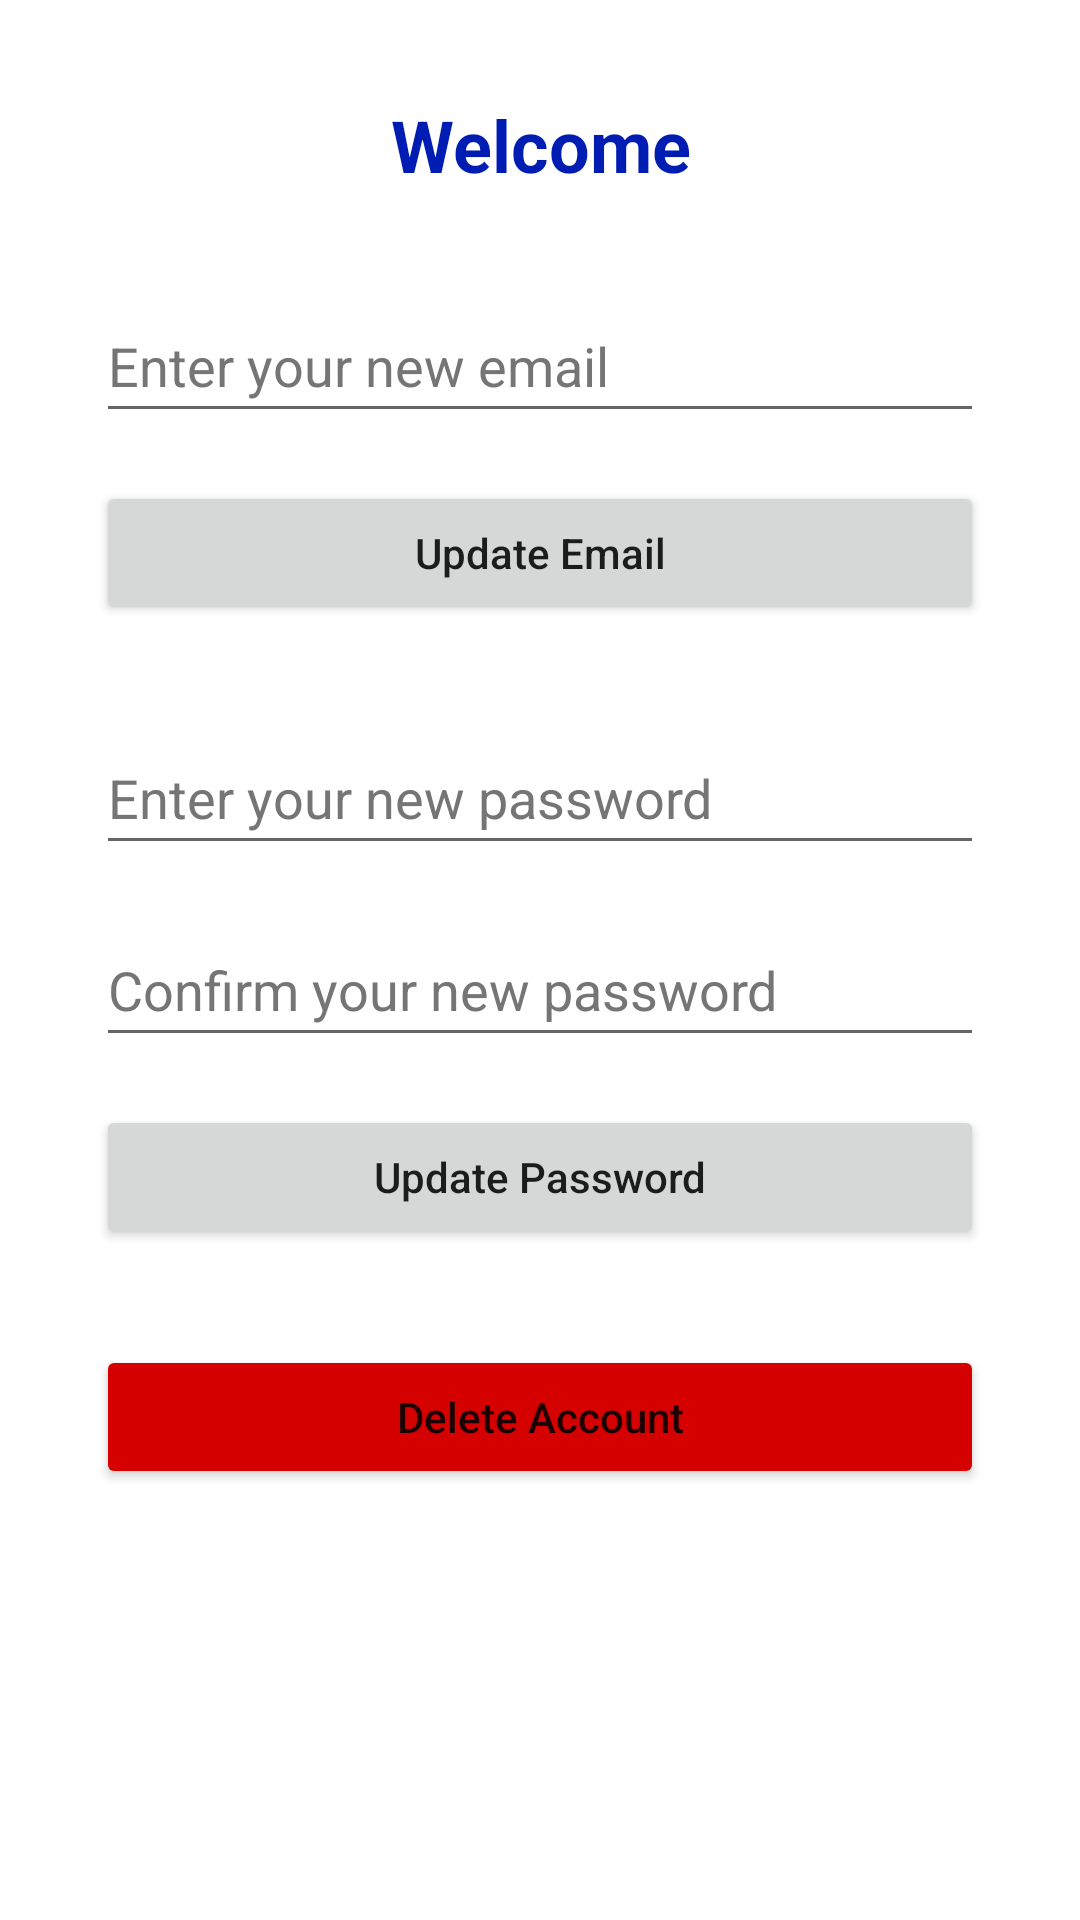

Reconstruct the res/layout file that produces this screen, plus the resources it refers to.
<!-- AndroidManifest.xml: application theme Theme.RovingCarePrototype -->
<!-- res/layout/activity_welcome.xml -->
<?xml version="1.0" encoding="utf-8"?>
<androidx.constraintlayout.widget.ConstraintLayout xmlns:android="http://schemas.android.com/apk/res/android"
    xmlns:app="http://schemas.android.com/apk/res-auto"
    xmlns:tools="http://schemas.android.com/tools"
    android:layout_width="match_parent"
    android:layout_height="match_parent"
    android:background="?attr/colorOnBackground"
    tools:context=".WelcomeActivity">

    <TextView
        android:id="@+id/tvWelcome"
        android:layout_width="wrap_content"
        android:layout_height="wrap_content"
        android:layout_marginTop="32dp"
        android:gravity="center"
        android:text="@string/welcome"
        android:textSize="24sp"
        android:textStyle="bold"
        android:textColor="?attr/colorPrimary"
        app:layout_constraintEnd_toEndOf="parent"
        app:layout_constraintStart_toStartOf="parent"
        app:layout_constraintTop_toTopOf="parent" />

    <EditText
        android:id="@+id/etUpdateEmail"
        android:layout_width="0dp"
        android:layout_height="wrap_content"
        android:layout_marginStart="32dp"
        android:layout_marginTop="32dp"
        android:layout_marginEnd="32dp"
        android:autofillHints="emailAddress"
        android:ems="10"
        android:hint="@string/hint_update_email"
        android:inputType="textEmailAddress"
        android:minHeight="48dp"
        android:textColorHint="#757575"
        app:layout_constraintEnd_toEndOf="parent"
        app:layout_constraintStart_toStartOf="parent"
        app:layout_constraintTop_toBottomOf="@+id/tvWelcome" />

    <Button
        android:id="@+id/btnUpdateEmail"
        android:layout_width="0dp"
        android:layout_height="wrap_content"
        android:layout_marginStart="32dp"
        android:layout_marginTop="16dp"
        android:layout_marginEnd="32dp"
        android:text="@string/update_email"
        android:textAllCaps="false"
        app:layout_constraintEnd_toEndOf="parent"
        app:layout_constraintStart_toStartOf="parent"
        app:layout_constraintTop_toBottomOf="@+id/etUpdateEmail" />

    <EditText
        android:id="@+id/etUpdatePassword"
        android:layout_width="0dp"
        android:layout_height="wrap_content"
        android:layout_marginStart="32dp"
        android:layout_marginTop="32dp"
        android:layout_marginEnd="32dp"
        android:autofillHints="password"
        android:ems="10"
        android:hint="@string/hint_update_password"
        android:inputType="textPassword"
        android:minHeight="48dp"
        android:textColorHint="#757575"
        app:layout_constraintEnd_toEndOf="parent"
        app:layout_constraintStart_toStartOf="parent"
        app:layout_constraintTop_toBottomOf="@+id/btnUpdateEmail" />

    <EditText
        android:id="@+id/etUpdatePasswordConfirm"
        android:layout_width="0dp"
        android:layout_height="wrap_content"
        android:layout_marginStart="32dp"
        android:layout_marginTop="16dp"
        android:layout_marginEnd="32dp"
        android:autofillHints="password"
        android:ems="10"
        android:hint="@string/hint_update_password_confirm"
        android:inputType="textPassword"
        android:minHeight="48dp"
        android:textColorHint="#757575"
        app:layout_constraintEnd_toEndOf="parent"
        app:layout_constraintStart_toStartOf="parent"
        app:layout_constraintTop_toBottomOf="@+id/etUpdatePassword" />

    <Button
        android:id="@+id/btnUpdatePassword"
        android:layout_width="0dp"
        android:layout_height="wrap_content"
        android:layout_marginStart="32dp"
        android:layout_marginTop="16dp"
        android:layout_marginEnd="32dp"
        android:text="@string/update_Password"
        android:textAllCaps="false"
        app:layout_constraintEnd_toEndOf="parent"
        app:layout_constraintStart_toStartOf="parent"
        app:layout_constraintTop_toBottomOf="@+id/etUpdatePasswordConfirm" />

    <Button
        android:id="@+id/btnDeleteAccount"
        android:layout_width="0dp"
        android:layout_height="wrap_content"
        android:layout_marginStart="32dp"
        android:layout_marginTop="32dp"
        android:layout_marginEnd="32dp"
        android:text="@string/delete_account"
        android:backgroundTint="@color/red"
        android:textAllCaps="false"
        app:layout_constraintEnd_toEndOf="parent"
        app:layout_constraintStart_toStartOf="parent"
        app:layout_constraintTop_toBottomOf="@+id/btnUpdatePassword" />

</androidx.constraintlayout.widget.ConstraintLayout>
<!-- resources referenced by this layout -->
<resources>
  <color name="red">#D50000</color>
  <string name="delete_account">Delete Account</string>
  <string name="hint_update_email">Enter your new email</string>
  <string name="hint_update_password">Enter your new password</string>
  <string name="hint_update_password_confirm">Confirm your new password</string>
  <string name="update_Password">Update Password</string>
  <string name="update_email">Update Email</string>
  <string name="welcome">Welcome</string>
  <style name="Theme.RovingCarePrototype" parent="Theme.MaterialComponents.DayNight.NoActionBar">
          
          <item name="colorPrimary">@color/logo_blue</item>
          <item name="colorPrimaryVariant">@color/purple_700</item>
          <item name="colorOnPrimary">@color/light_background</item>
          
          <item name="colorSecondary">@color/logo_green</item>
          <item name="colorSecondaryVariant">@color/teal_700</item>
          <item name="colorOnSecondary">@color/black</item>
          
          <item name="android:statusBarColor">?attr/colorPrimary</item>
          
          <item name="colorOnBackground">@color/white</item>
      </style>
  <color name="logo_blue">#001DB3</color>
  <color name="purple_700">#FF3700B3</color>
  <color name="light_background">#EDF3F3</color>
  <color name="logo_green">#28AA9A</color>
  <color name="teal_700">#FF018786</color>
  <color name="black">#FF000000</color>
  <color name="white">#FFFFFFFF</color>
</resources>
